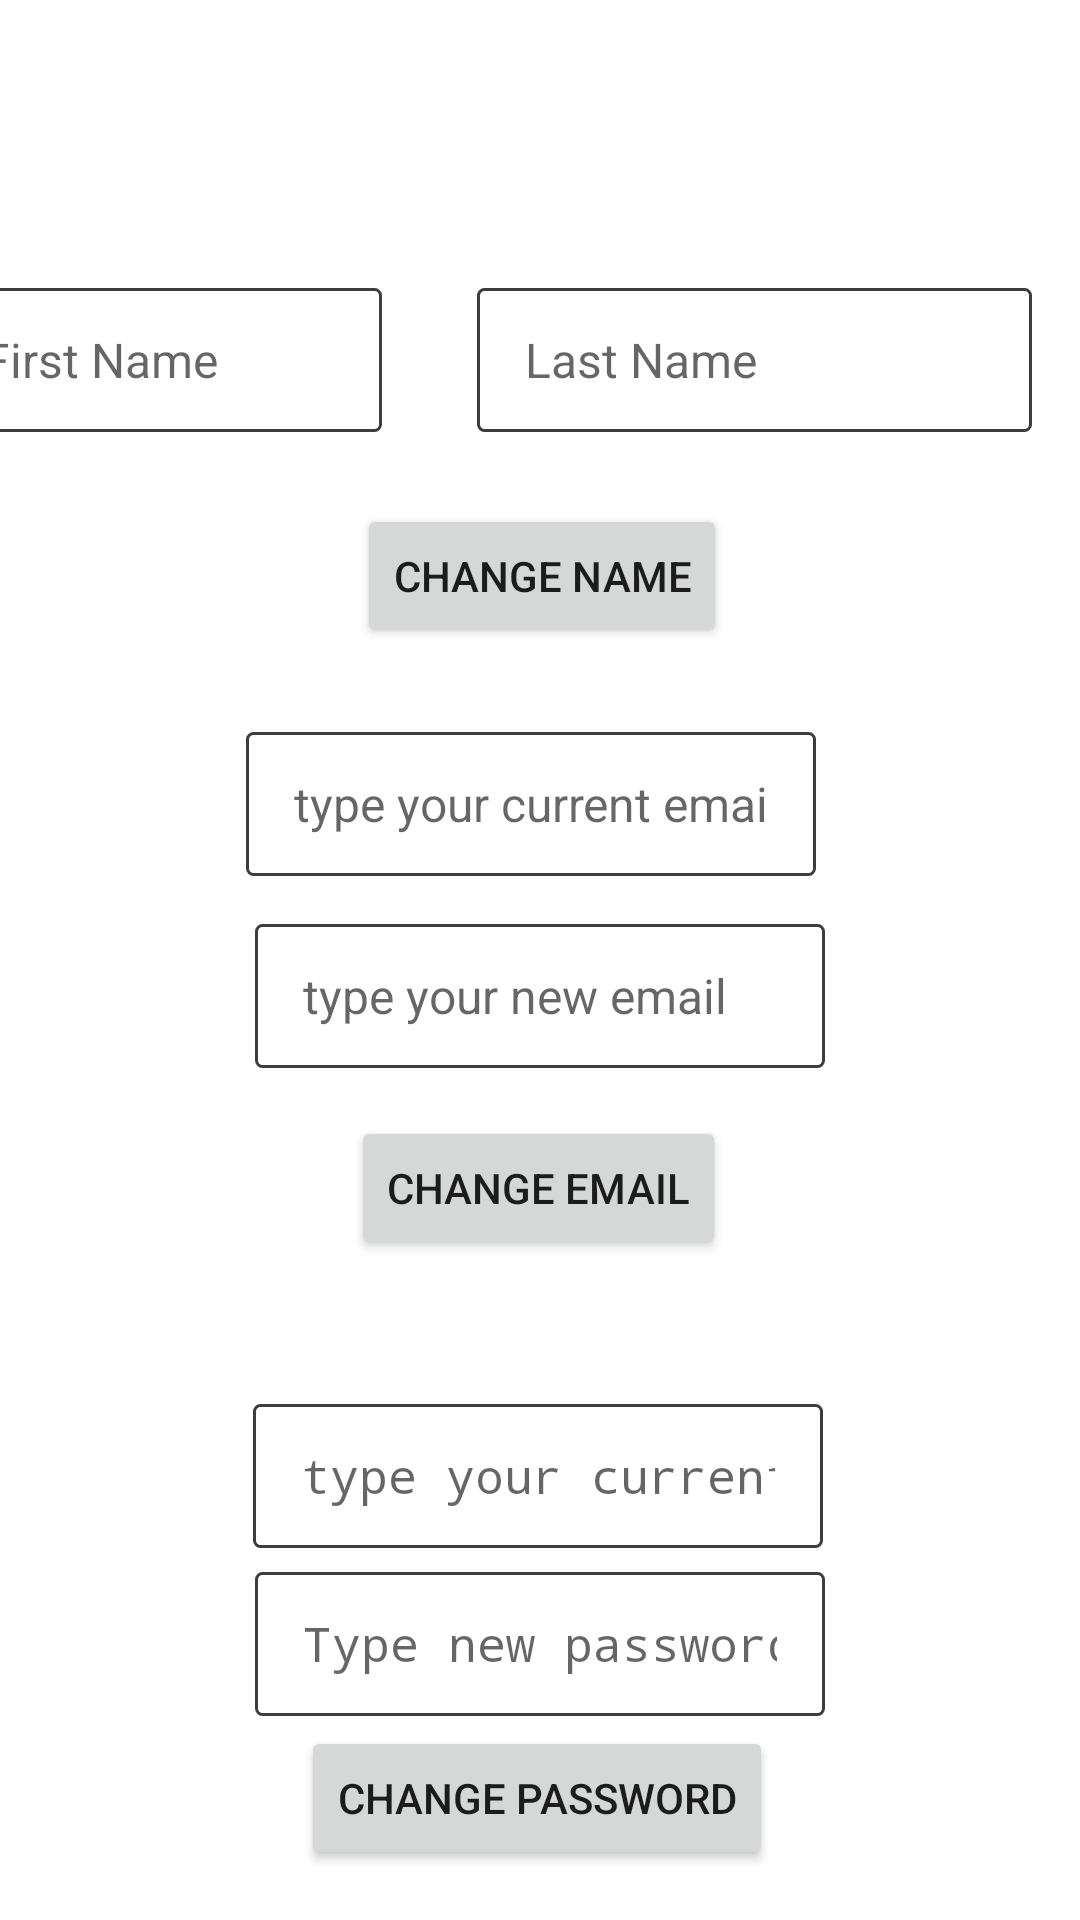

Reconstruct the res/layout file that produces this screen, plus the resources it refers to.
<!-- AndroidManifest.xml: application theme Theme.Hippo -->
<!-- res/layout/activity_settings.xml -->
<?xml version="1.0" encoding="utf-8"?>
<androidx.constraintlayout.widget.ConstraintLayout xmlns:android="http://schemas.android.com/apk/res/android"
    xmlns:app="http://schemas.android.com/apk/res-auto"
    xmlns:tools="http://schemas.android.com/tools"
    android:layout_width="match_parent"
    android:layout_height="match_parent">

    <Button
        android:id="@+id/btnChangeEmail"
        android:layout_width="wrap_content"
        android:layout_height="wrap_content"
        android:layout_marginTop="16dp"
        android:text="Change Email"
        app:layout_constraintEnd_toEndOf="parent"
        app:layout_constraintHorizontal_bias="0.498"
        app:layout_constraintStart_toStartOf="parent"
        app:layout_constraintTop_toBottomOf="@+id/etNewEmail" />

    <Button
        android:id="@+id/btnChangeName"
        android:layout_width="wrap_content"
        android:layout_height="wrap_content"
        android:layout_marginTop="24dp"
        android:text="Change Name"
        app:layout_constraintEnd_toEndOf="parent"
        app:layout_constraintHorizontal_bias="0.503"
        app:layout_constraintStart_toStartOf="parent"
        app:layout_constraintTop_toBottomOf="@+id/etLastNameUpdated" />

    <EditText
        android:id="@+id/etFirstNameUpdated"
        style="@style/Widget.Material3.TextInputEditText.OutlinedBox.Dense"
        android:layout_width="149dp"
        android:layout_height="48dp"
        android:layout_marginTop="96dp"
        android:layout_marginEnd="32dp"
        android:ems="10"
        android:hint="First Name"
        android:background="@drawable/back"
        android:inputType="textPersonName"
        android:textSize="16dp"
        app:layout_constraintEnd_toStartOf="@+id/etLastNameUpdated"
        app:layout_constraintTop_toTopOf="parent" />

    <EditText
        android:id="@+id/etLastNameUpdated"
        style="@style/Widget.Material3.TextInputEditText.OutlinedBox.Dense"
        android:layout_width="185dp"
        android:layout_height="48dp"
        android:layout_marginTop="96dp"
        android:layout_marginEnd="16dp"
        android:ems="10"
        android:hint="Last Name"
        android:background="@drawable/back"
        android:inputType="textPersonName"
        android:textSize="16dp"
        app:layout_constraintEnd_toEndOf="parent"
        app:layout_constraintTop_toTopOf="parent" />

    <EditText
        android:id="@+id/etOldEmail"
        style="@style/Widget.Material3.TextInputEditText.OutlinedBox.Dense"
        android:layout_width="wrap_content"
        android:layout_height="48dp"
        android:layout_marginTop="28dp"
        android:ems="10"
        android:hint="type your current email"
        android:background="@drawable/back"
        android:inputType="textEmailAddress"
        android:textSize="16dp"
        app:layout_constraintEnd_toEndOf="parent"
        app:layout_constraintHorizontal_bias="0.482"
        app:layout_constraintStart_toStartOf="parent"
        app:layout_constraintTop_toBottomOf="@+id/btnChangeName" />

    <EditText
        android:id="@+id/etNewEmail"
        style="@style/Widget.Material3.TextInputEditText.OutlinedBox.Dense"
        android:layout_width="wrap_content"
        android:layout_height="48dp"
        android:layout_marginTop="16dp"
        android:ems="10"
        android:hint="type your new email"
        android:background="@drawable/back"
        android:inputType="textEmailAddress"
        android:textSize="16dp"
        app:layout_constraintEnd_toEndOf="parent"
        app:layout_constraintStart_toStartOf="parent"
        app:layout_constraintTop_toBottomOf="@+id/etOldEmail" />

    <EditText
        android:id="@+id/etOldPassword"
        style="@style/Widget.Material3.TextInputEditText.OutlinedBox.Dense"
        android:layout_width="wrap_content"
        android:layout_height="48dp"
        android:layout_marginTop="48dp"
        android:ems="10"
        android:hint="type your current password"
        android:background="@drawable/back"
        android:inputType="textPassword"
        android:textSize="16dp"
        app:layout_constraintEnd_toEndOf="parent"
        app:layout_constraintHorizontal_bias="0.497"
        app:layout_constraintStart_toStartOf="parent"
        app:layout_constraintTop_toBottomOf="@+id/btnChangeEmail" />

    <Button
        android:id="@+id/btnChangePassword"
        android:layout_width="wrap_content"
        android:layout_height="wrap_content"
        android:text="Change Password"
        app:layout_constraintBottom_toBottomOf="parent"
        app:layout_constraintEnd_toEndOf="parent"
        app:layout_constraintHorizontal_bias="0.495"
        app:layout_constraintStart_toStartOf="parent"
        app:layout_constraintTop_toBottomOf="@+id/etNewPassword"
        app:layout_constraintVertical_bias="0.171" />

    <EditText
        android:id="@+id/etNewPassword"
        style="@style/Widget.Material3.TextInputEditText.OutlinedBox.Dense"
        android:layout_width="wrap_content"
        android:layout_height="48dp"
        android:layout_marginTop="8dp"
        android:ems="10"
        android:hint="Type new password"
        android:background="@drawable/back"
        android:inputType="textPassword"
        android:textSize="16dp"
        app:layout_constraintEnd_toEndOf="parent"
        app:layout_constraintStart_toStartOf="parent"
        app:layout_constraintTop_toBottomOf="@+id/etOldPassword" />
</androidx.constraintlayout.widget.ConstraintLayout>
<!-- resources referenced by this layout -->
<resources>
  <!-- drawable back (drawable) -->
  <?xml version="1.0" encoding="utf-8"?>
  <shape xmlns:android="http://schemas.android.com/apk/res/android"
      android:shape="rectangle" >
  
      
      <solid
          android:color="@color/white" >
      </solid>
  
      
      <stroke
          android:width="1dp"
          android:color="@color/minimal" >
      </stroke>
  
      
      <corners
          android:radius="2dp"   >
      </corners>
  
  </shape>
  <style name="Theme.Hippo" parent="Theme.MaterialComponents.DayNight.NoActionBar">
          
          <item name="colorPrimary">@color/minimal</item>
          <item name="colorPrimaryVariant">@color/purple_700</item>
          <item name="colorOnPrimary">@color/white</item>
          
          <item name="colorSecondary">@color/teal_200</item>
          <item name="colorSecondaryVariant">@color/teal_700</item>
          <item name="colorOnSecondary">@color/white</item>
          
          <item name="android:statusBarColor" tools:targetApi="l">?attr/colorPrimaryVariant</item>
          
      </style>
  <color name="white">#FFFFFFFF</color>
  <color name="minimal">#3D3D3D</color>
  <color name="purple_700">#FF3700B3</color>
  <color name="teal_200">#FF03DAC5</color>
  <color name="teal_700">#FF018786</color>
</resources>
